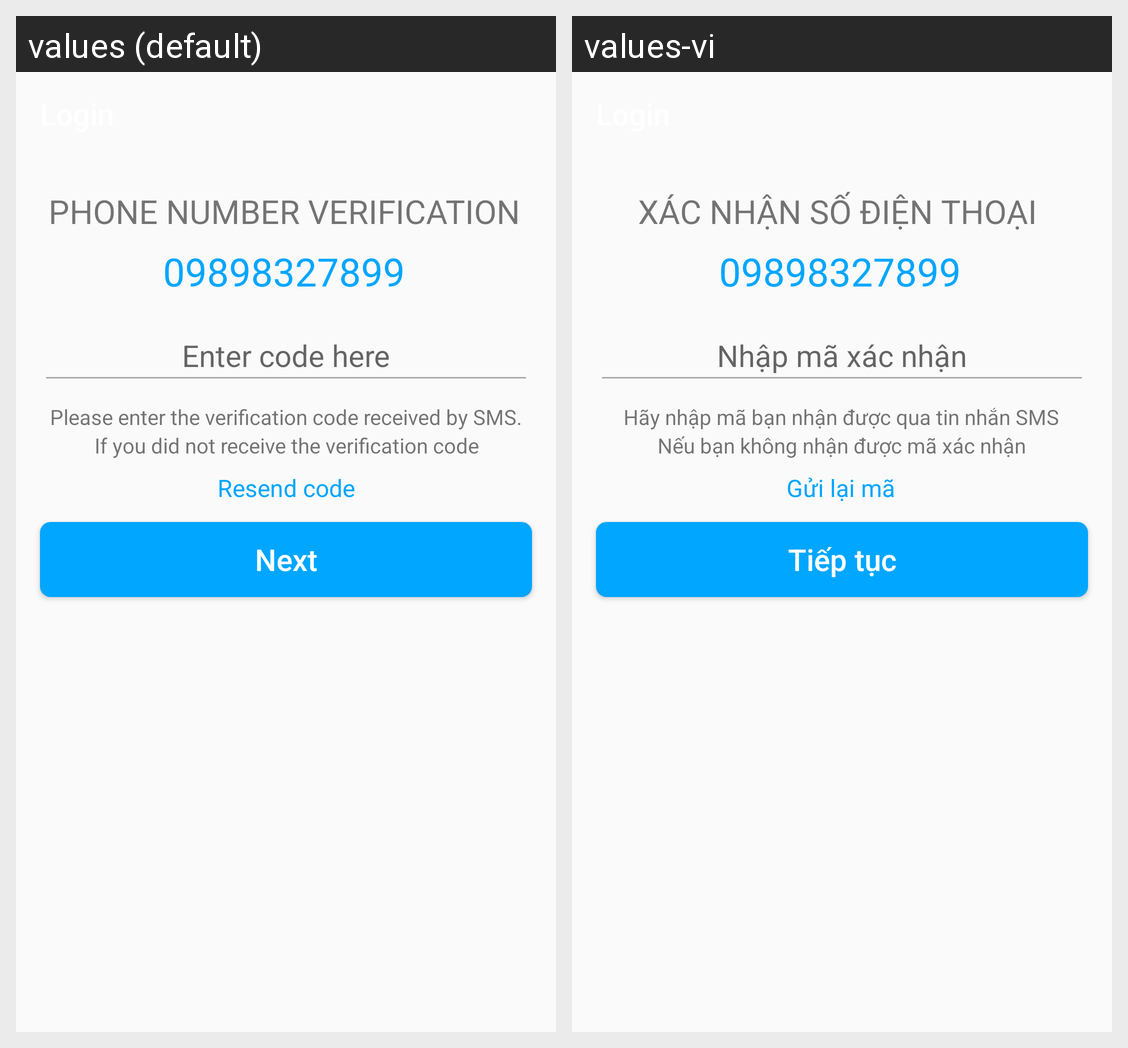

The Android screen above is rendered under two locales of the same app. Produce the string resources it draws, with the default and per-locale values.
Android screen res/layout/activity_verify_login.xml rendered under 2 locales, left to right: values (default), values-vi. Device: Nexus 5 (rendered at 1080×1920; each locale shown at half size, 540×960, under a caption strip naming it); theme AppTheme.
Strings drawn on this screen, with the default value and each locale's value (text and hints the layout hard-codes, and strings that could not be matched under every locale, appear in the picture but are not listed):

text_phone_number_verification
  values: PHONE NUMBER VERIFICATION
  values-vi: XÁC NHẬN SỐ ĐIỆN THOẠI

action_next
  values: Next
  values-vi: Tiếp tục

text_resend_code
  values: Resend code
  values-vi: Gửi lại mã

text_please_enter_the_verification_code_received_by_sms
  values: Please enter the verification code received by SMS.
  values-vi: Hãy nhập mã bạn nhận được qua tin nhắn SMS

text_if_you_did_not_receive_the_verification_code
  values: If you did not receive the verification code
  values-vi: Nếu bạn không nhận được mã xác nhận

text_enter_code_here
  values: Enter code here
  values-vi: Nhập mã xác nhận
